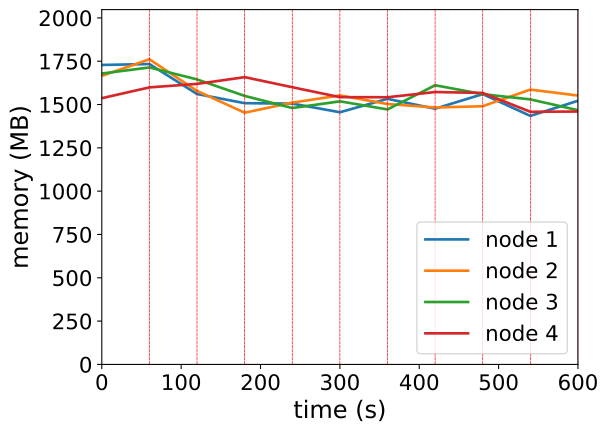

Data behind this chart, as committed beside it:
timestamp, ppgcc-m02_pod_amount, ppgcc-m02_memory, ppgcc-m02_cpu, ppgcc-m03_pod_amount, ppgcc-m03_memory, ppgcc-m03_cpu, ppgcc-m04_pod_amount, ppgcc-m04_memory, ppgcc-m04_cpu, ppgcc-m05_pod_amount, ppgcc-m05_memory, ppgcc-m05_cpu
0, 10, 1770004, 1265867999, 10, 1705548, 1186459231, 10, 1719292, 1201828547, 10, 1573516, 805485292
60, 10, 1775416, 1224268458, 10, 1803492, 1292306925, 10, 1755196, 1191608496, 10, 1637404, 751498908
120, 10, 1598176, 1250006139, 10, 1616544, 1229281681, 10, 1684444, 1327501957, 10, 1658128, 998223194
180, 10, 1544056, 1239151412, 10, 1487748, 1193308629, 10, 1587028, 1177385318, 10, 1697860, 1091982174
240, 9, 1541548, 1289037311, 10, 1547360, 1217023363, 11, 1515592, 1257580097, 10, 1638328, 1086419514
300, 10, 1490420, 1165754216, 10, 1589652, 1244424711, 10, 1554920, 1243448142, 10, 1579720, 1219655577
360, 10, 1569584, 1219387107, 10, 1538964, 1241708970, 10, 1507116, 1233398565, 10, 1579060, 1259388804
420, 10, 1511372, 1211239684, 10, 1518504, 1169928088, 10, 1649940, 1339635055, 10, 1609948, 1206992242
480, 10, 1597568, 1132450610, 10, 1526160, 1282646136, 10, 1597272, 1207712061, 10, 1604640, 1279777479
540, 10, 1468868, 1234507200, 10, 1624436, 1259710753, 10, 1566384, 1301529818, 10, 1493140, 1224235999
600, 9, 1558232, 1225133876, 11, 1589024, 1234917643, 10, 1502496, 1427481100, 10, 1494724, 1169337737
